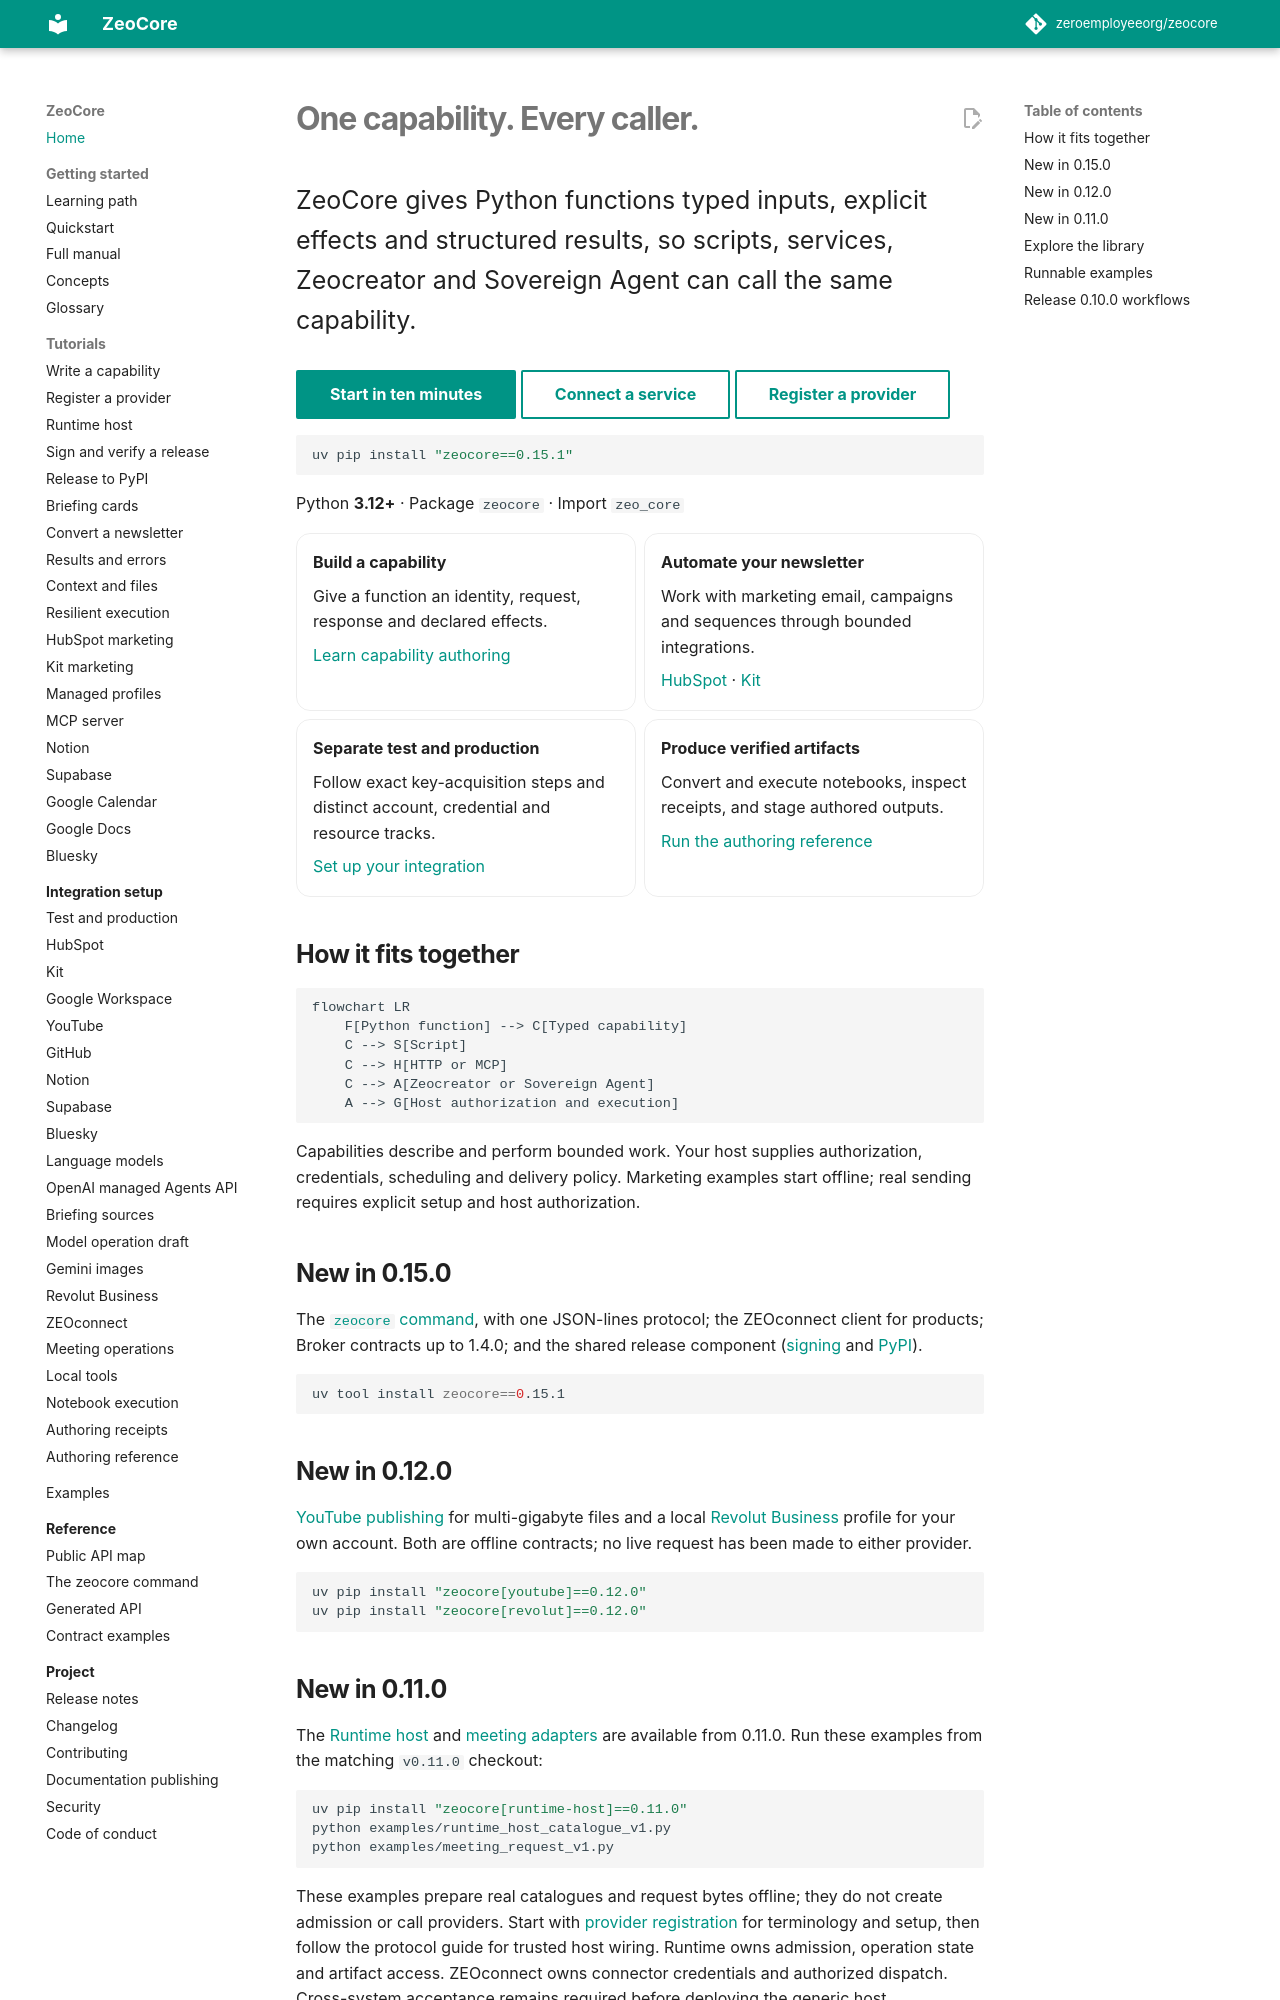

repository: matorclawson/zeocore · page: index.html · generator: mkdocs

# One capability. Every caller.

<!-- Teaches CLAUDE.md Rev 17; reviewed 2026-09-10: Runtime host and meeting source APIs. -->

<div class="hero" markdown>
ZeoCore gives Python functions typed inputs, explicit effects and structured results,
so scripts, services, Zeocreator and Sovereign Agent can call the same capability.
</div>

[Start in ten minutes](../QUICKSTART.md){ .md-button .md-button--primary }
[Connect a service](integrations/README.md){ .md-button }
[Register a provider](how-to/provider-registration.md){ .md-button }

```bash
uv pip install "zeocore==0.15.1"
```

Python **3.12+** · Package `zeocore` · Import `zeo_core`

<div class="grid cards" markdown>

- **Build a capability**

    Give a function an identity, request, response and declared effects.

    [Learn capability authoring](tutorials/capability-authoring.md)

- **Automate your newsletter**

    Work with marketing email, campaigns and sequences through bounded integrations.

    [HubSpot](tutorials/hubspot-marketing.md) · [Kit](tutorials/kit-marketing.md)

- **Separate test and production**

    Follow exact key-acquisition steps and distinct account, credential and resource tracks.

    [Set up your integration](integrations/README.md)

- **Produce verified artifacts**

    Convert and execute notebooks, inspect receipts, and stage authored outputs.

    [Run the authoring reference](integrations/authoring-reference.md)

</div>

## How it fits together

```mermaid
flowchart LR
    F[Python function] --> C[Typed capability]
    C --> S[Script]
    C --> H[HTTP or MCP]
    C --> A[Zeocreator or Sovereign Agent]
    A --> G[Host authorization and execution]
```

Capabilities describe and perform bounded work. Your host supplies authorization,
credentials, scheduling and delivery policy. Marketing examples start offline;
real sending requires explicit setup and host authorization.

## New in 0.15.0

The [`zeocore` command](reference/cli.md), with one JSON-lines protocol; the
ZEOconnect client for products; Broker contracts up to 1.4.0; and the shared
release component ([signing](how-to/release-signing.md) and
[PyPI](how-to/release-pypi.md)).

```bash
uv tool install zeocore==0.15.1
```

## New in 0.12.0

[YouTube publishing](integrations/youtube.md) for multi-gigabyte files and a
local [Revolut Business](integrations/revolut-business.md) profile for your own
account. Both are offline contracts; no live request has been made to either
provider.

```bash
uv pip install "zeocore[youtube]==0.12.0"
uv pip install "zeocore[revolut]==0.12.0"
```
